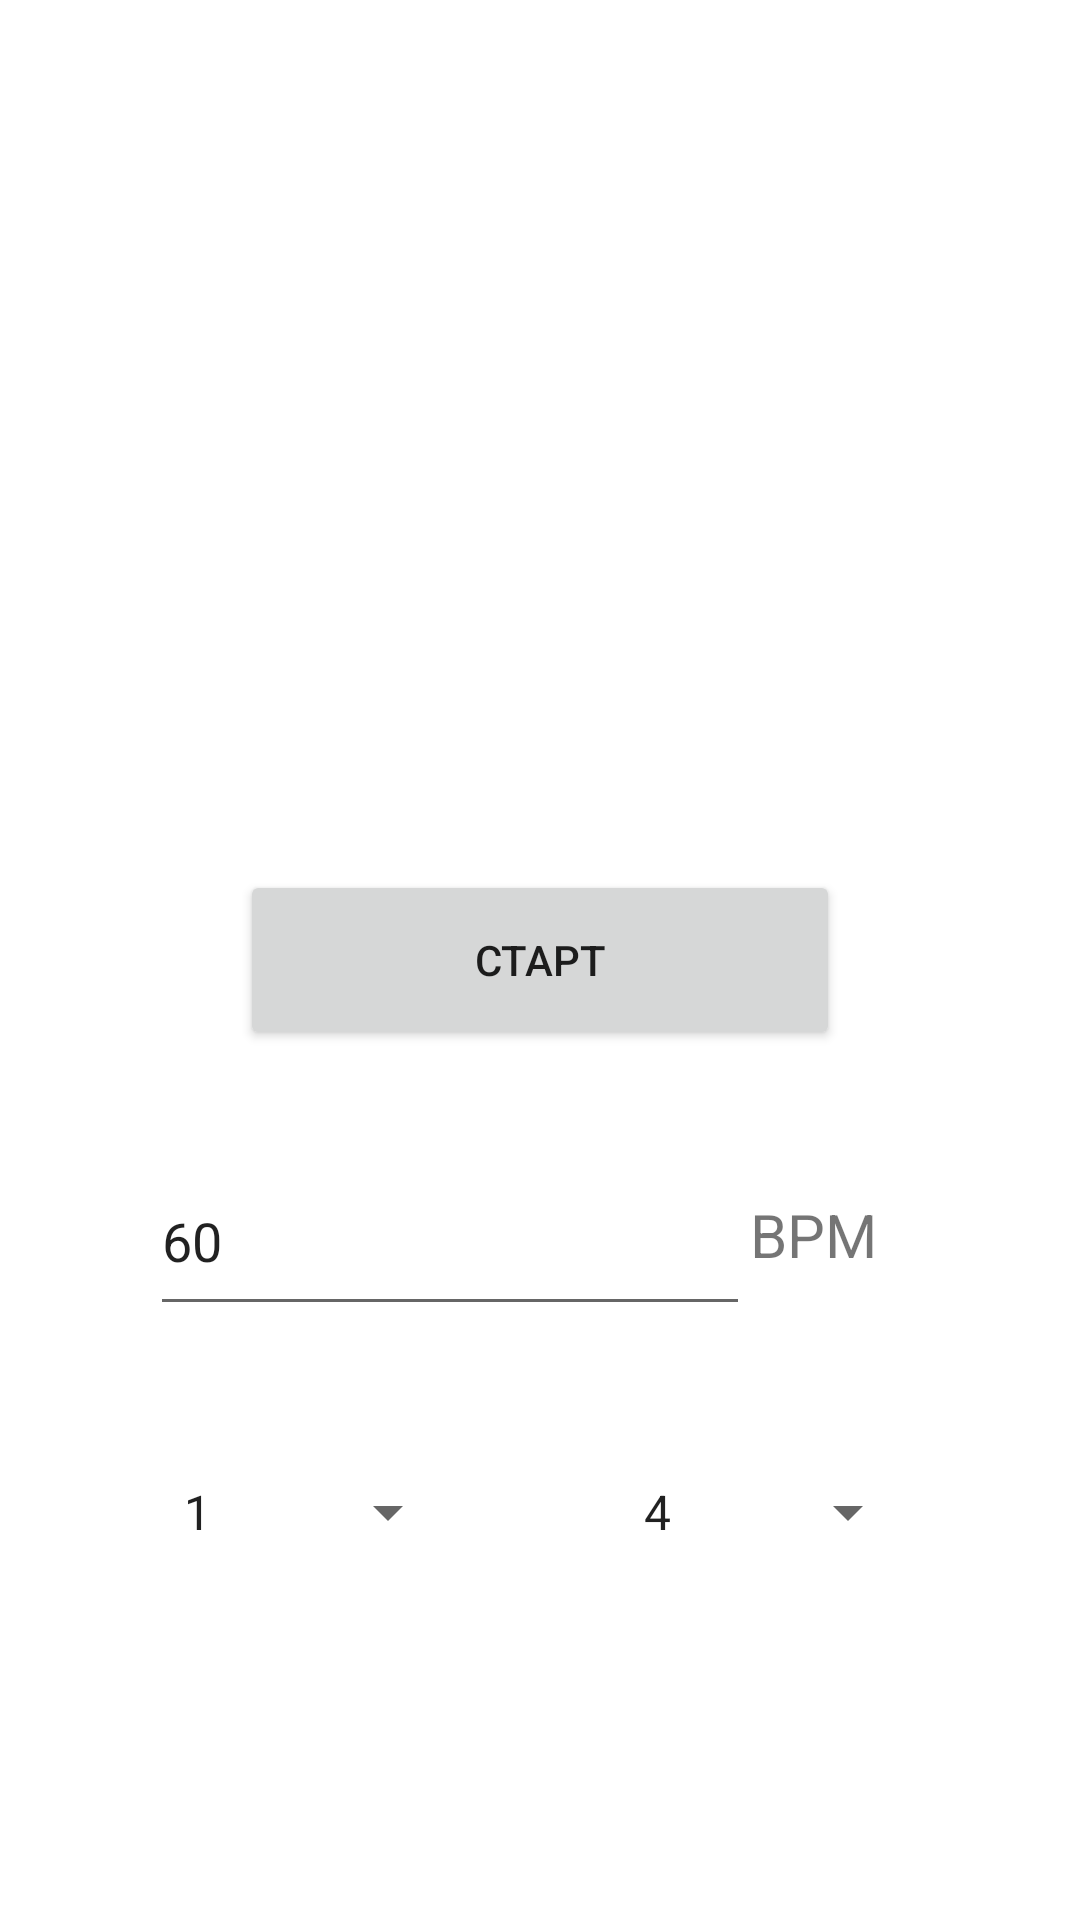

This screen was rendered from an Android layout file. Write that file and the resources it references.
<!-- AndroidManifest.xml: application theme Theme.GutApp -->
<!-- res/layout/metronome.xml -->
<?xml version="1.0" encoding="utf-8"?>
<androidx.constraintlayout.widget.ConstraintLayout xmlns:android="http://schemas.android.com/apk/res/android"
    xmlns:app="http://schemas.android.com/apk/res-auto"
    xmlns:tools="http://schemas.android.com/tools"
    android:layout_width="match_parent"
    android:layout_height="match_parent"
    android:background="@color/white"
    tools:context=".Metronome">

    <Spinner
        android:id="@+id/spinner5"
        android:layout_width="100dp"
        android:layout_height="60dp"
        android:layout_marginTop="32dp"
        android:entries="@array/met1"
        app:layout_constraintEnd_toStartOf="@+id/spinner6"
        app:layout_constraintStart_toStartOf="parent"
        app:layout_constraintTop_toBottomOf="@+id/editTextNumber" />

    <Button
        android:id="@+id/button"
        android:layout_width="200dp"
        android:layout_height="60dp"
        android:text="СТАРТ"
        app:layout_constraintBottom_toBottomOf="parent"
        app:layout_constraintEnd_toEndOf="parent"
        app:layout_constraintStart_toStartOf="parent"
        app:layout_constraintTop_toTopOf="parent" />

    <Spinner
        android:id="@+id/spinner6"
        android:layout_width="100dp"
        android:layout_height="60dp"
        android:layout_marginTop="32dp"
        android:entries="@array/met2"
        app:layout_constraintEnd_toEndOf="parent"
        app:layout_constraintStart_toEndOf="@+id/spinner5"
        app:layout_constraintTop_toBottomOf="@+id/editTextNumber" />

    <EditText
        android:id="@+id/editTextNumber"
        android:layout_width="200dp"
        android:layout_height="60dp"
        android:layout_marginTop="32dp"
        android:layout_marginEnd="60dp"
        android:ems="10"
        android:hint="Укажите BPM"
        android:text="60"
        android:inputType="number"
        android:textColorHighlight="@color/main_blue"
        android:textColorLink="@color/main_blue"
        app:layout_constraintEnd_toEndOf="parent"
        app:layout_constraintStart_toStartOf="parent"
        app:layout_constraintTop_toBottomOf="@+id/button" />

    <TextView
        android:id="@+id/textView"
        android:layout_width="60dp"
        android:layout_height="30dp"
        android:layout_marginTop="48dp"
        android:text="BPM"
        android:textSize="20sp"
        app:layout_constraintEnd_toEndOf="parent"
        app:layout_constraintHorizontal_bias="0.0"
        app:layout_constraintStart_toEndOf="@+id/editTextNumber"
        app:layout_constraintTop_toBottomOf="@+id/button" />
</androidx.constraintlayout.widget.ConstraintLayout>
<!-- resources referenced by this layout -->
<resources>
  <string-array name="met1">
          <item>1</item>
          <item>2</item>
          <item>3</item>
          <item>4</item>
          <item>5</item>
          <item>6</item>
          <item>7</item>
          <item>9</item>
          <item>12</item>
      </string-array>
  <string-array name="met2">
          <item>4</item>
          <item>8</item>
          <item>12</item>
          <item>16</item>
  
      </string-array>
  <color name="main_blue">#0064FF</color>
  <color name="white">#FFFFFFFF</color>
  <style name="Theme.GutApp" parent="Theme.MaterialComponents.DayNight.DarkActionBar">
          
          <item name="colorPrimary">@color/main_blue</item>
          <item name="colorPrimaryVariant">@color/main_blue_darker</item>
          <item name="colorOnPrimary">@color/white</item>
          
          <item name="colorSecondary">@color/main_blue</item>
          <item name="colorSecondaryVariant">@color/main_blue_darker</item>
          <item name="colorOnSecondary">@color/white</item>
          
          <item name="android:statusBarColor">?attr/colorPrimaryVariant</item>
          
      </style>
  <color name="main_blue_darker">#004bff</color>
</resources>
